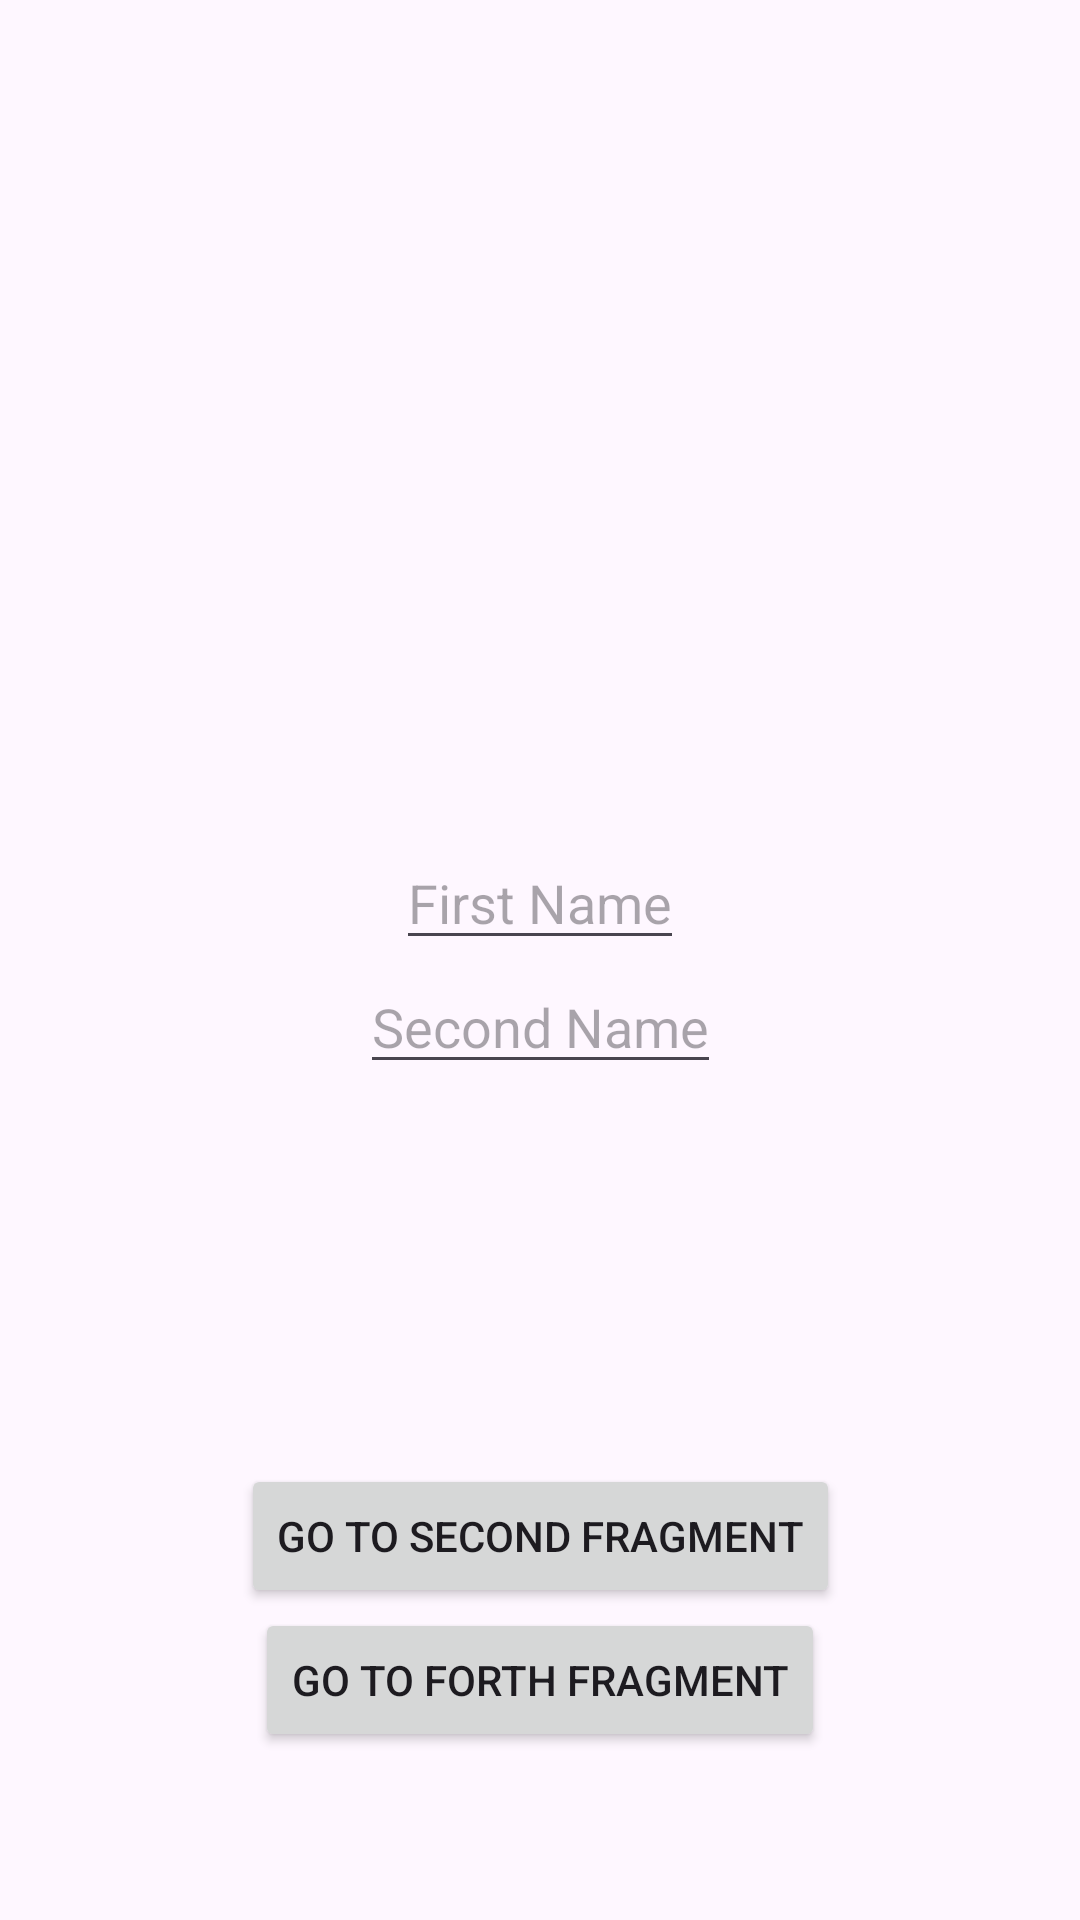

Android layout source for this screen:
<!-- AndroidManifest.xml: application theme Theme.ThirdLab -->
<!-- res/layout/fragment_first.xml -->
<?xml version="1.0" encoding="utf-8" ?>
<androidx.constraintlayout.widget.ConstraintLayout xmlns:android="http://schemas.android.com/apk/res/android"
    xmlns:app="http://schemas.android.com/apk/res-auto"
    xmlns:tools="http://schemas.android.com/tools"
    android:layout_width="match_parent"
    android:layout_height="match_parent"
    android:gravity="center"
    android:orientation="vertical"
    android:paddingVertical="56dp">

    <EditText
        android:id="@+id/firstName"
        android:layout_width="wrap_content"
        android:layout_height="wrap_content"
        android:autofillHints="name"
        android:hint="@string/first_name"
        android:inputType="text"
        android:maxLines="1"
        android:minLines="1"
        app:layout_constraintBottom_toTopOf="@+id/lastName"
        app:layout_constraintEnd_toEndOf="parent"
        app:layout_constraintStart_toStartOf="parent"
        app:layout_constraintTop_toTopOf="parent"
        app:layout_constraintVertical_chainStyle="packed"
        tools:ignore="LabelFor" />

    <EditText
        android:id="@+id/lastName"
        android:layout_width="wrap_content"
        android:layout_height="wrap_content"
        android:autofillHints="name"
        android:hint="@string/second_name"
        android:inputType="text"
        android:maxLines="1"
        android:minLines="1"
        app:layout_constraintBottom_toBottomOf="parent"
        app:layout_constraintEnd_toEndOf="parent"
        app:layout_constraintStart_toStartOf="parent"
        app:layout_constraintTop_toBottomOf="@+id/firstName"
        tools:ignore="LabelFor" />

    <Button
        android:id="@+id/openSecondFragmentButton"
        android:layout_width="wrap_content"
        android:layout_height="wrap_content"
        android:text="@string/go_to_second_fragment"
        app:layout_constraintBottom_toTopOf="@+id/openForthFragmentButton"
        app:layout_constraintEnd_toEndOf="parent"
        app:layout_constraintStart_toStartOf="parent" />

    <Button
        android:id="@+id/openForthFragmentButton"
        android:layout_width="wrap_content"
        android:layout_height="wrap_content"
        android:text="@string/go_to_forth_fragment_from_first"
        app:layout_constraintBottom_toBottomOf="parent"
        app:layout_constraintEnd_toEndOf="parent"
        app:layout_constraintStart_toStartOf="parent" />
</androidx.constraintlayout.widget.ConstraintLayout>
<!-- resources referenced by this layout -->
<resources>
  <string name="first_name">First Name</string>
  <string name="go_to_forth_fragment_from_first">Go to Forth Fragment</string>
  <string name="go_to_second_fragment">Go to Second Fragment</string>
  <string name="second_name">Second Name</string>
  <style name="Theme.ThirdLab" parent="Base.Theme.ThirdLab" />
  <style name="Base.Theme.ThirdLab" parent="Theme.Material3.DayNight.NoActionBar">
          
          
      </style>
</resources>
